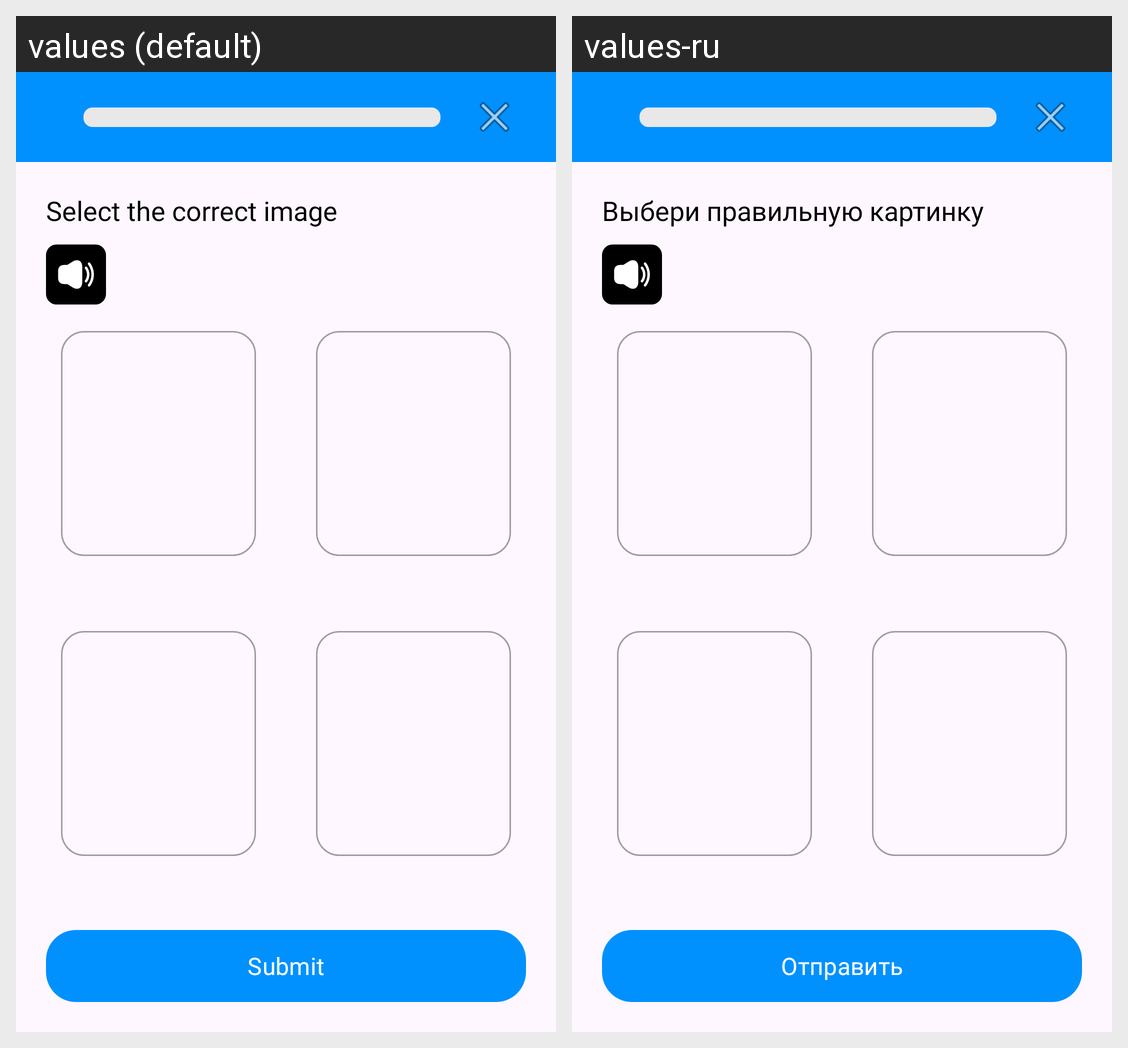

The Android screen above is rendered under two locales of the same app. Produce the string resources it draws, with the default and per-locale values.
Android screen res/layout/fragment_quiz_image.xml rendered under 2 locales, left to right: values (default), values-ru. Device: Nexus 5 (rendered at 1080×1920; each locale shown at half size, 540×960, under a caption strip naming it); theme Theme.LanguageLearning.
Strings drawn on this screen, with the default value and each locale's value (text and hints the layout hard-codes, and strings that could not be matched under every locale, appear in the picture but are not listed):

select_correct_image
  values: Select the correct image
  values-ru: Выбери правильную картинку

submit
  values: Submit
  values-ru: Отправить
